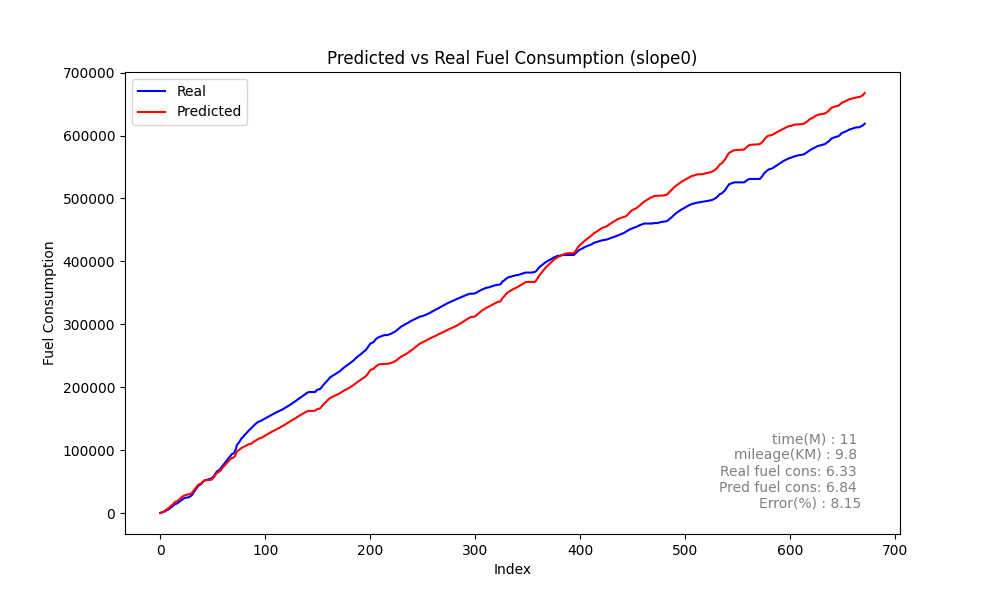

The table this chart was drawn from, first rows:
Speed, Actual, Predicted_sum, Predicted, rate, MAE, MSE, MAPE, slope
0, 245.4, 376.8, 376.8, 245.4, 309.8, 170323, 87.94, 1.82
0, 731.6, 766.2, 389.5, 486.2, 309.8, 170323, 87.94, 1.82
0, 1574, 1590, 823.5, 842.8, 309.8, 170323, 87.94, 1.82
3, 1985, 2405, 814.9, 410.2, 309.8, 170323, 87.94, 1.82
6, 2505, 3215, 810.5, 520.2, 309.8, 170323, 87.94, 1.82
8, 3417, 4555, 1340, 911.9, 309.8, 170323, 87.94, 1.82
12, 4521, 5988, 1433, 1104, 309.8, 170323, 87.94, 1.82
16, 4971, 6584, 595.8, 450.6, 309.8, 170323, 87.94, 1.82
16, 5990, 7905, 1321, 1019, 309.8, 170323, 87.94, 1.82
19, 7423, 9725, 1820, 1432, 309.8, 170323, 87.94, 1.82
23, 8899, 11591, 1866, 1476, 309.8, 170323, 87.94, 1.82
27, 9888, 12424, 832.7, 989.2, 309.8, 170323, 87.94, 1.82
28, 11076, 13745, 1321, 1188, 309.8, 170323, 87.94, 1.82
30, 12703, 15705, 1960, 1627, 309.8, 170323, 87.94, 1.82
33, 14531, 17710, 2005, 1828, 309.8, 170323, 87.94, 1.82
36, 14758, 18298, 588.2, 227.4, 309.8, 170323, 87.94, 1.82
35, 15432, 19022, 723.9, 674.1, 309.8, 170323, 87.94, 1.82
35, 16666, 20170, 1148, 1234, 309.8, 170323, 87.94, 1.82
36, 18048, 21737, 1567, 1382, 309.8, 170323, 87.94, 1.82
38, 19193, 23271, 1535, 1145, 309.8, 170323, 87.94, 1.82
40, 20522, 24478, 1207, 1329, 309.8, 170323, 87.94, 1.82
41, 21761, 26021, 1542, 1239, 309.8, 170323, 87.94, 1.82
43, 22972, 27188, 1167, 1211, 309.8, 170323, 87.94, 1.82
44, 23963, 27992, 804.5, 990.6, 309.8, 170323, 87.94, 1.82
44, 24475, 28692, 699.8, 512.0, 309.8, 170323, 87.94, 1.82
44, 24637, 29036, 343.5, 161.9, 309.8, 170323, 87.94, 1.82
43, 24637, 29267, 231, 0.0, 309.8, 170323, 87.94, 1.82
41, 25331, 29799, 532.3, 694.1, 309.8, 170323, 87.94, 1.82
41, 26100, 30286, 487.5, 768.9, 309.8, 170323, 87.94, 1.82
40, 27141, 30969, 682.6, 1042, 309.8, 170323, 87.94, 1.82
40, 28464, 31973, 1004, 1323, 309.8, 170323, 87.94, 1.82
40, 30612, 34097, 2124, 2148, 309.8, 170323, 87.94, 1.82
43, 33285, 36432, 2335, 2673, 309.8, 170323, 87.94, 1.82
46, 35596, 38370, 1937, 2312, 309.8, 170323, 87.94, 1.82
48, 38087, 40721, 2352, 2491, 309.8, 170323, 87.94, 1.82
51, 40533, 42783, 2061, 2446, 309.8, 170323, 87.94, 1.82
53, 42644, 44793, 2010, 2111, 309.8, 170323, 87.94, 1.82
55, 44454, 46002, 1209, 1809, 309.8, 170323, 87.94, 1.82
56, 44989, 46371, 368.8, 535.8, 309.8, 170323, 87.94, 1.82
54, 46199, 47589, 1218, 1209, 309.8, 170323, 87.94, 1.82
55, 48285, 49069, 1480, 2087, 309.8, 170323, 87.94, 1.82
56, 50427, 50553, 1484, 2142, 309.8, 170323, 87.94, 1.82
57, 51623, 51844, 1291, 1196, 309.8, 170323, 87.94, 1.82
58, 52325, 52253, 408.7, 701.9, 309.8, 170323, 87.94, 1.82
57, 52710, 52331, 78.2, 385.6, 309.8, 170323, 87.94, 1.82
55, 53254, 52429, 97.69, 543.5, 309.8, 170323, 87.94, 1.82
51, 53850, 52577, 148.3, 596.6, 309.8, 170323, 87.94, 1.82
43, 54440, 52770, 192.8, 589.3, 309.8, 170323, 87.94, 1.82
33, 54939, 52988, 218, 499.0, 309.8, 170323, 87.94, 1.82
25, 55469, 53348, 359.6, 529.9, 309.8, 170323, 87.94, 1.82
21, 56932, 54948, 1600, 1463, 309.8, 170323, 87.94, 1.82
24, 58726, 56871, 1923, 1795, 309.8, 170323, 87.94, 1.82
28, 60996, 59264, 2394, 2270, 309.8, 170323, 87.94, 1.82
33, 63920, 61890, 2626, 2924, 309.8, 170323, 87.94, 1.82
38, 66566, 64267, 2377, 2646, 309.8, 170323, 87.94, 1.82
42, 67116, 64722, 454.7, 549.9, 309.8, 170323, 87.94, 1.82
41, 68253, 65746, 1024, 1137, 309.8, 170323, 87.94, 1.82
42, 69998, 67045, 1299, 1745, 309.8, 170323, 87.94, 1.82
43, 72170, 68931, 1886, 2172, 309.8, 170323, 87.94, 1.82
45, 74536, 71318, 2387, 2367, 309.8, 170323, 87.94, 1.82
... 612 more rows
